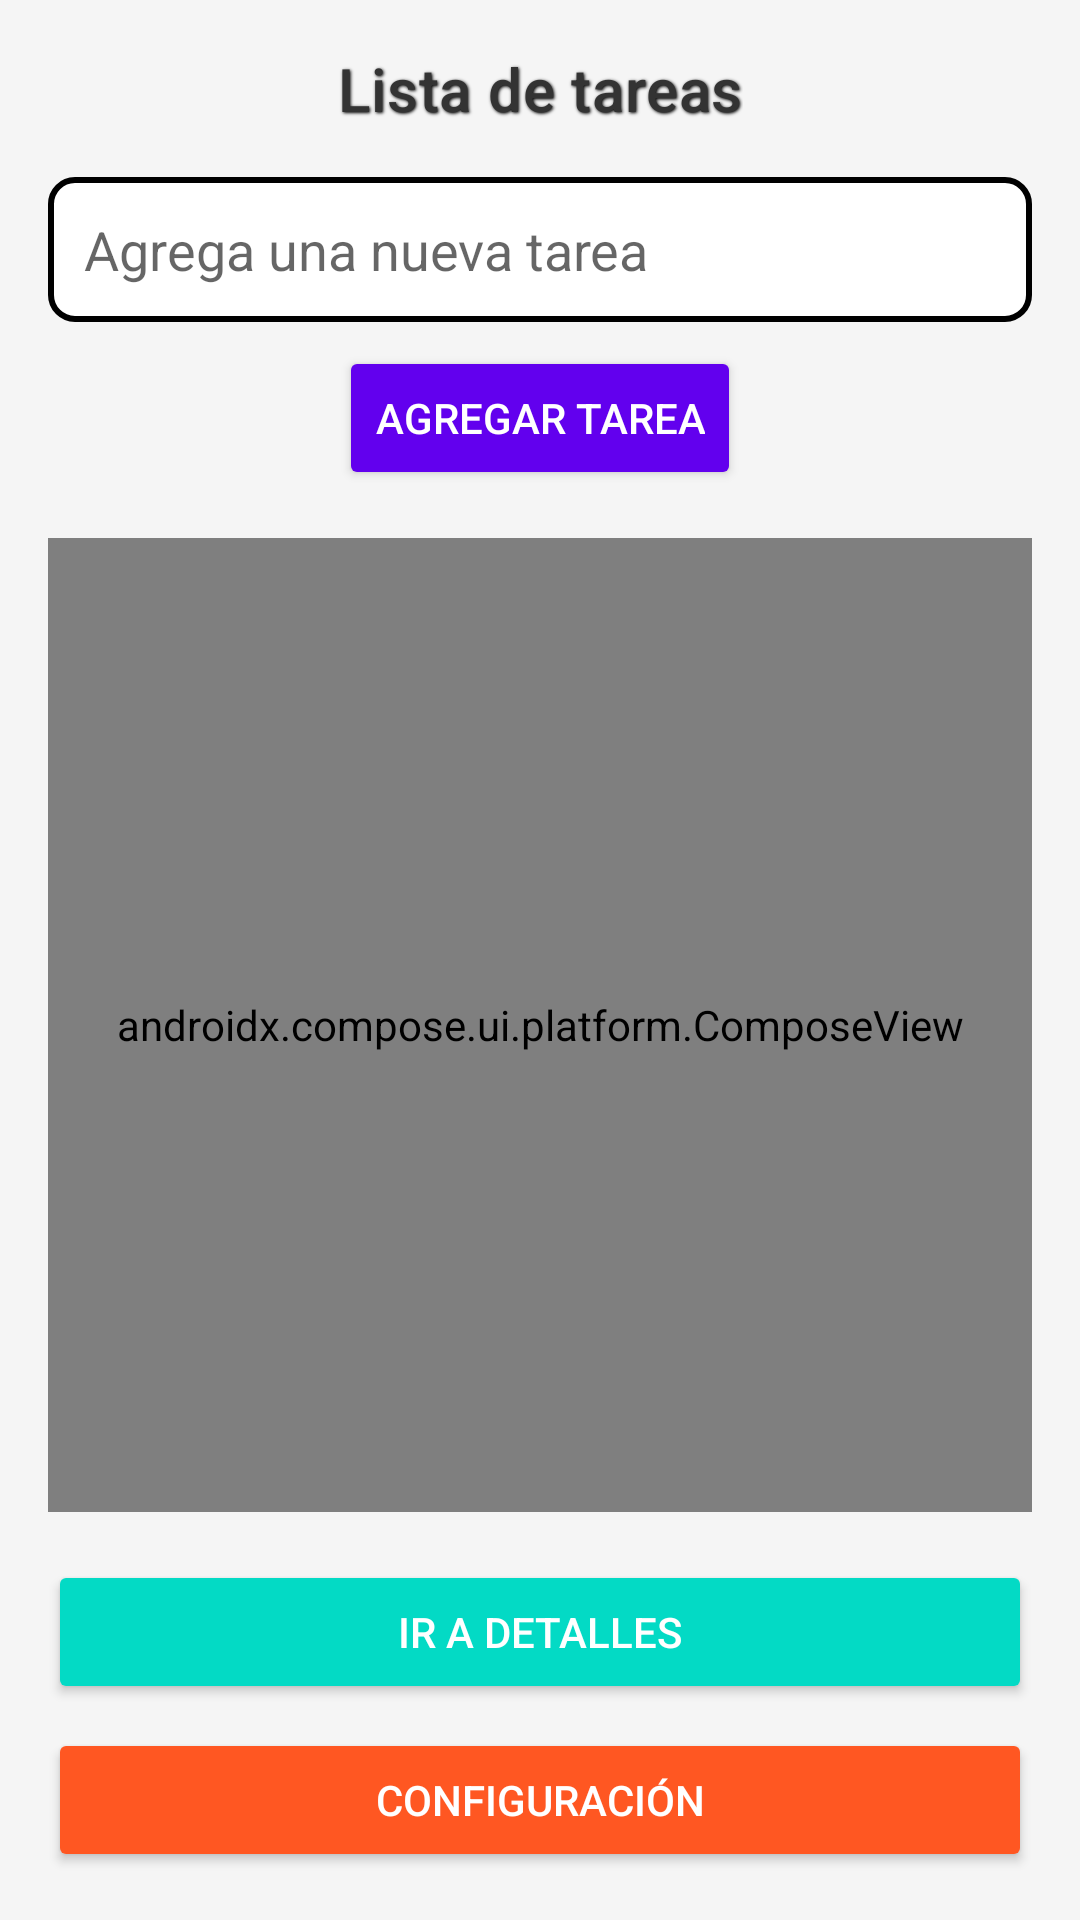

Android layout source for this screen:
<!-- AndroidManifest.xml: application theme Theme.Aplicacion3 -->
<!-- res/layout/fragment_home.xml -->
<?xml version="1.0" encoding="utf-8"?>

<androidx.constraintlayout.widget.ConstraintLayout xmlns:android="http://schemas.android.com/apk/res/android"
    xmlns:app="http://schemas.android.com/apk/res-auto"
    android:layout_width="match_parent"
    android:layout_height="match_parent"
    android:padding="16dp"
    android:background="#F5F5F5">

    <TextView
        android:id="@+id/text_title"
        android:layout_width="wrap_content"
        android:layout_height="wrap_content"
        android:text="Lista de tareas"
        android:textAppearance="@style/TextAppearance.MaterialComponents.Headline6"
        android:textColor="#333333"
        android:shadowColor="#000000"
        android:shadowRadius="2"
        android:shadowDx="1"
        android:shadowDy="1"
        app:layout_constraintTop_toTopOf="parent"
        app:layout_constraintStart_toStartOf="parent"
        app:layout_constraintEnd_toEndOf="parent" />

    <EditText
        android:id="@+id/edit_text_new_task"
        android:layout_width="0dp"
        android:layout_height="wrap_content"
        android:layout_marginTop="16dp"
        android:hint="Agrega una nueva tarea"
        android:background="@drawable/border_edit_text"
        android:padding="12dp"
        android:textColor="#333333"
        app:layout_constraintTop_toBottomOf="@+id/text_title"
        app:layout_constraintStart_toStartOf="parent"
        app:layout_constraintEnd_toEndOf="parent" />

    <Button
        android:id="@+id/button_add_task"
        android:layout_width="wrap_content"
        android:layout_height="wrap_content"
        android:layout_marginTop="8dp"
        android:text="Agregar tarea"
        android:backgroundTint="#6200EE"
        android:textColor="#FFFFFF"
        android:padding="12dp"
        app:layout_constraintTop_toBottomOf="@+id/edit_text_new_task"
        app:layout_constraintStart_toStartOf="parent"
        app:layout_constraintEnd_toEndOf="parent" />

    <androidx.compose.ui.platform.ComposeView
        android:id="@+id/compose_content"
        android:layout_width="0dp"
        android:layout_height="0dp"
        android:layout_marginTop="16dp"
        app:layout_constraintTop_toBottomOf="@+id/button_add_task"
        app:layout_constraintStart_toStartOf="parent"
        app:layout_constraintEnd_toEndOf="parent"
        app:layout_constraintBottom_toTopOf="@+id/button_go_to_details" />

    <Button
        android:id="@+id/button_go_to_details"
        android:layout_width="0dp"
        android:layout_height="wrap_content"
        android:layout_marginTop="16dp"
        android:text="Ir a detalles"
        android:backgroundTint="#03DAC5"
        android:textColor="#FFFFFF"
        android:padding="12dp"
        app:layout_constraintTop_toBottomOf="@+id/compose_content"
        app:layout_constraintStart_toStartOf="parent"
        app:layout_constraintEnd_toEndOf="parent" />

    <Button
        android:id="@+id/button_settings"
        android:layout_width="0dp"
        android:layout_height="wrap_content"
        android:layout_marginTop="8dp"
        android:text="Configuración"
        android:backgroundTint="#FF5722"
        android:textColor="#FFFFFF"
        android:padding="12dp"
        app:layout_constraintTop_toBottomOf="@+id/button_go_to_details"
        app:layout_constraintStart_toStartOf="parent"
        app:layout_constraintEnd_toEndOf="parent"
        app:layout_constraintBottom_toBottomOf="parent" />

</androidx.constraintlayout.widget.ConstraintLayout>
<!-- resources referenced by this layout -->
<resources>
  <!-- drawable border_edit_text (drawable) -->
  <shape xmlns:android="http://schemas.android.com/apk/res/android" android:shape="rectangle">
      <solid android:color="#FFFFFF"/>
      <stroke android:width="2dp" android:color="#000000"/>
      <corners android:radius="8dp"/>
      <padding android:left="8dp" android:right="8dp"/>
  </shape>
  <style name="Theme.Aplicacion3" parent="Theme.MaterialComponents.DayNight.NoActionBar">
          
          <item name="colorPrimary">@color/purple_500</item>
          <item name="colorPrimaryVariant">@color/purple_700</item>
          <item name="colorOnPrimary">@color/white</item>
          
          <item name="colorSecondary">@color/teal_200</item>
          <item name="colorSecondaryVariant">@color/teal_700</item>
          <item name="colorOnSecondary">@color/black</item>
          
          <item name="android:statusBarColor">?attr/colorPrimaryVariant</item>
          
      </style>
  <!-- not gathered from this repository: default colours our renderer supplied (Android Studio template values) -->
  <color name="purple_500">#FF6200EE</color>
  <color name="purple_700">#FF3700B3</color>
  <color name="teal_200">#FF03DAC5</color>
  <color name="teal_700">#FF018786</color>
  <color name="black">#FF000000</color>
  <color name="white">#FFFFFFFF</color>
</resources>
